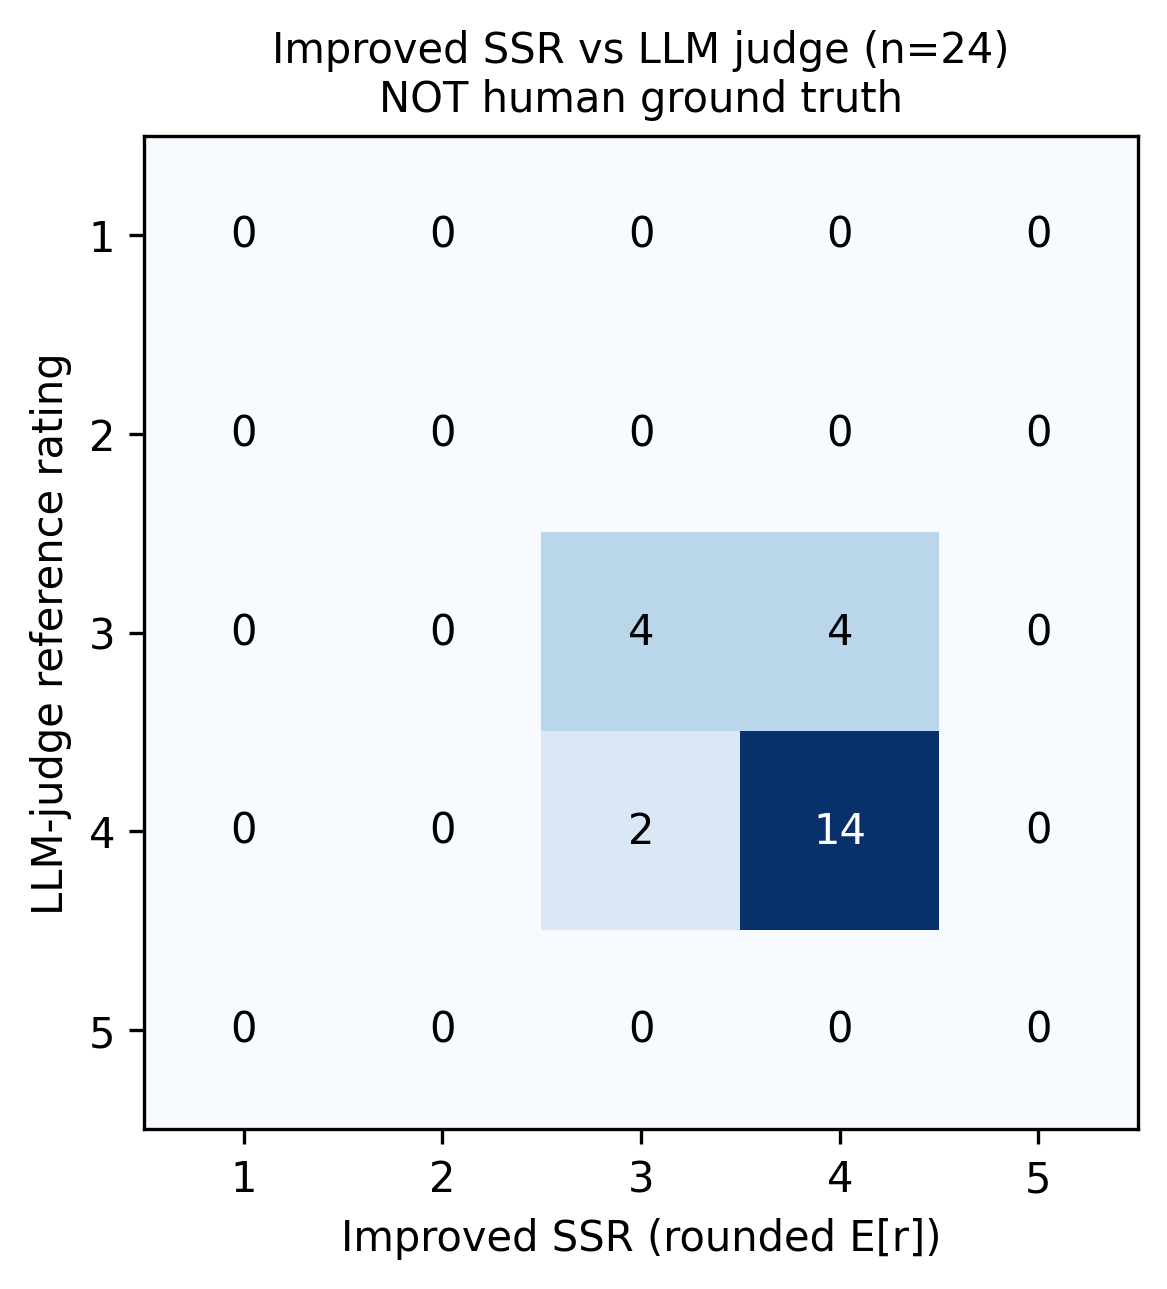

Data behind this chart, as committed beside it:
, ssr_1, ssr_2, ssr_3, ssr_4, ssr_5
judge_1, 0, 0, 0, 0, 0
judge_2, 0, 0, 0, 0, 0
judge_3, 0, 0, 4, 4, 0
judge_4, 0, 0, 2, 14, 0
judge_5, 0, 0, 0, 0, 0
